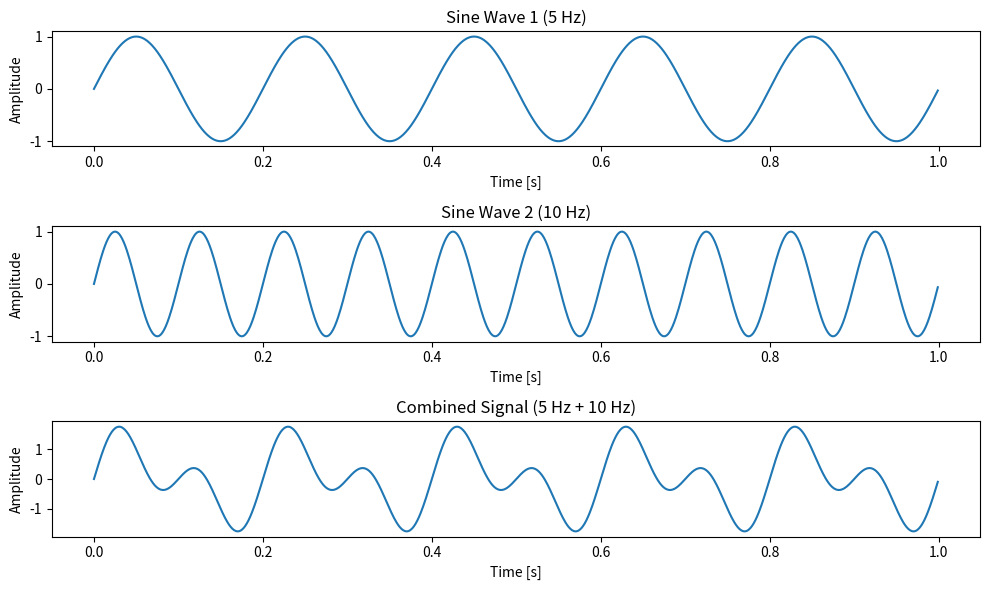

Python code for this plot:
# %%
import numpy as np
import matplotlib.pyplot as plt
fs = 1000  
t = np.linspace(0, 1, fs, endpoint=False)  
f1 = 5  
f2 = 10  
sine_wave1 = np.sin(2 * np.pi * f1 * t)
sine_wave2 = np.sin(2 * np.pi * f2 * t)
combined_signal = sine_wave1 + sine_wave2
plt.figure(figsize=(10, 6))
plt.subplot(3, 1, 1)
plt.plot(t, sine_wave1)
plt.title('Sine Wave 1 (5 Hz)')
plt.xlabel('Time [s]')
plt.ylabel('Amplitude')
plt.subplot(3, 1, 2)
plt.plot(t, sine_wave2)
plt.title('Sine Wave 2 (10 Hz)')
plt.xlabel('Time [s]')
plt.ylabel('Amplitude')
plt.subplot(3, 1, 3)
plt.plot(t, combined_signal)
plt.title('Combined Signal (5 Hz + 10 Hz)')
plt.xlabel('Time [s]')
plt.ylabel('Amplitude')
plt.tight_layout()
plt.show()
